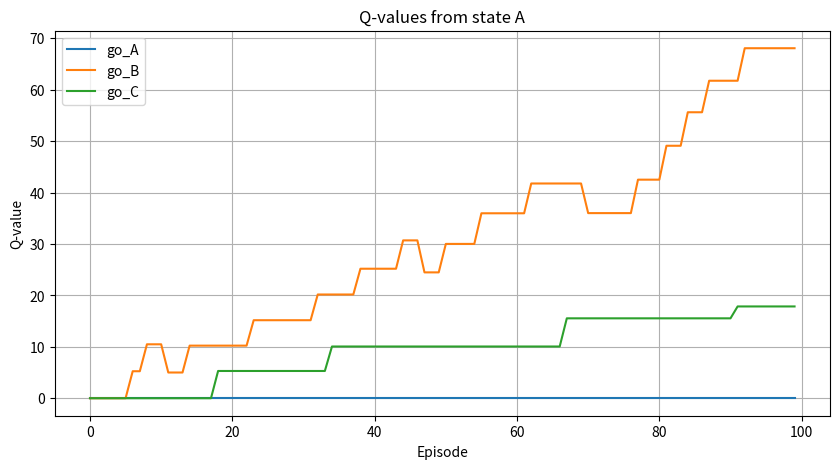
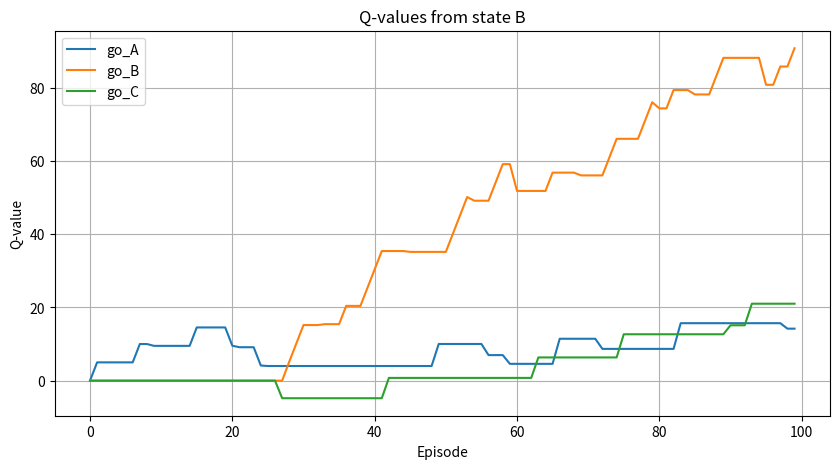
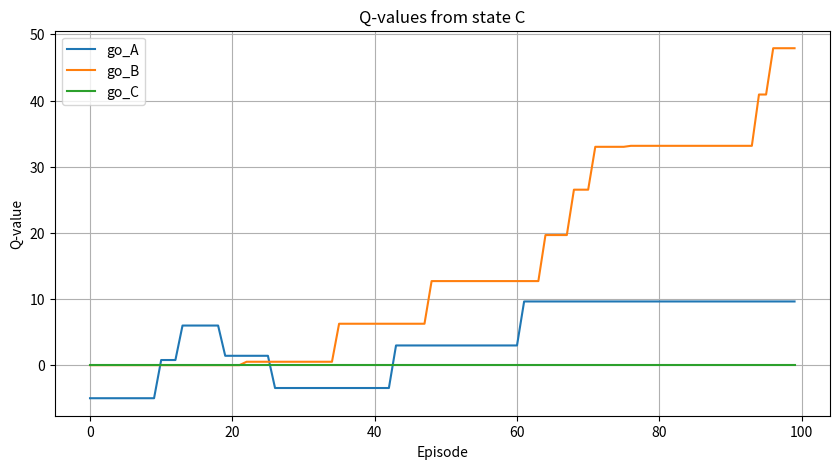

Write Python code to recreate these figures, in order.

import random
import matplotlib.pyplot as plt

states = ["A", "B", "C"]
actions = ["go_A", "go_B","go_C"]

Q = {
    "A": {"go_A": 0.0, "go_B": 0.0, "go_C": 0.0},
    "B": {"go_A": 0.0, "go_B": 0.0, "go_C": 0.0},
    "C": {"go_A": 0.0, "go_B": 0.0, "go_C": 0.0}
}

alpha = 0.5
gamma = 0.1


transitions = {
    "A": {
        "go_A": [("A", 1.0, 0)],
        "go_B": [
            ("A", 0.1, 0),
            ("B", 0.8, 10),
            ("C", 0.1, -10)
        ],
        "go_C": [
            ("A", 0.1, 0),
            ("B", 0.1, -10),
            ("C", 0.8, 10)
        ]
    },
    "B": {
        "go_A": [
            ("A", 0.6, 10),
            ("B", 0.3, -10),
            ("C", 0.1, 0)
        ],
        "go_B": [
            ("A", 0.2, 0),
            ("B", 0.7, 10),
            ("C", 0.1, -10)
        ],
        "go_C": [
            ("A", 0.1, 0),
            ("B", 0.2, -10),
            ("C", 0.7, 10)
        ]
    },
    "C": {
        "go_A": [
            ("A", 0.5, 10),
            ("B", 0.4, -10),
            ("C", 0.1, 0)
        ],
        "go_B": [
            ("A", 0.2, 0),
            ("B", 0.6, 10),
            ("C", 0.2, -10)
        ],
        "go_C": [
            ("A", 0.1, 0),
            ("B", 0.3, -10),
            ("C", 0.6, 10)
        ]
    }
}


def step(state,action):
    posible_results=transitions[state][action]
    
    cumulative_prob=0.0
    rand=random.random()
    
    for next_state, prob, reward in posible_results:
        cumulative_prob+=prob
        
        if rand<cumulative_prob:
            return next_state, reward
    

def choose_action(state, search_rate):
    if random.random() < search_rate:
        return random.choice(actions)
    return max(Q[state],key=Q[state].get)

def updateQ(state,action,next_state,gamma,alpha,reward):
    if len(Q[next_state])!=0:
        max_future_value=max(Q[next_state].values())
    else:
        max_future_value=0.0
    Q[state][action]=Q[state][action]+alpha*(reward+gamma*(max_future_value-Q[state][action]))

history = {
    "A_go_A": [],
    "A_go_B": [],
    "A_go_C": [],
    "B_go_A": [],
    "B_go_B": [],
    "B_go_C": [],
    "C_go_A": [],
    "C_go_B": [],
    "C_go_C": []
}


state=random.choice(states)
for episode in range(100):
    action=choose_action(state,0.4)
    next_state, reward=step(state,action)
    
    updateQ(state,action,next_state,gamma,alpha,reward)
    state=next_state
    
    
    history["A_go_A"].append(Q["A"]["go_A"])
    history["A_go_B"].append(Q["A"]["go_B"])
    history["A_go_C"].append(Q["A"]["go_C"])

    history["B_go_A"].append(Q["B"]["go_A"])
    history["B_go_B"].append(Q["B"]["go_B"])
    history["B_go_C"].append(Q["B"]["go_C"])

    history["C_go_A"].append(Q["C"]["go_A"])
    history["C_go_B"].append(Q["C"]["go_B"])
    history["C_go_C"].append(Q["C"]["go_C"])
for state in states:
    plt.figure(figsize=(10, 5))

    for action in actions:
        key = f"{state}_{action}"
        plt.plot(history[key], label=action)

    plt.title(f"Q-values from state {state}")
    plt.xlabel("Episode")
    plt.ylabel("Q-value")
    plt.legend()
    plt.grid(True)
    plt.show()
    
